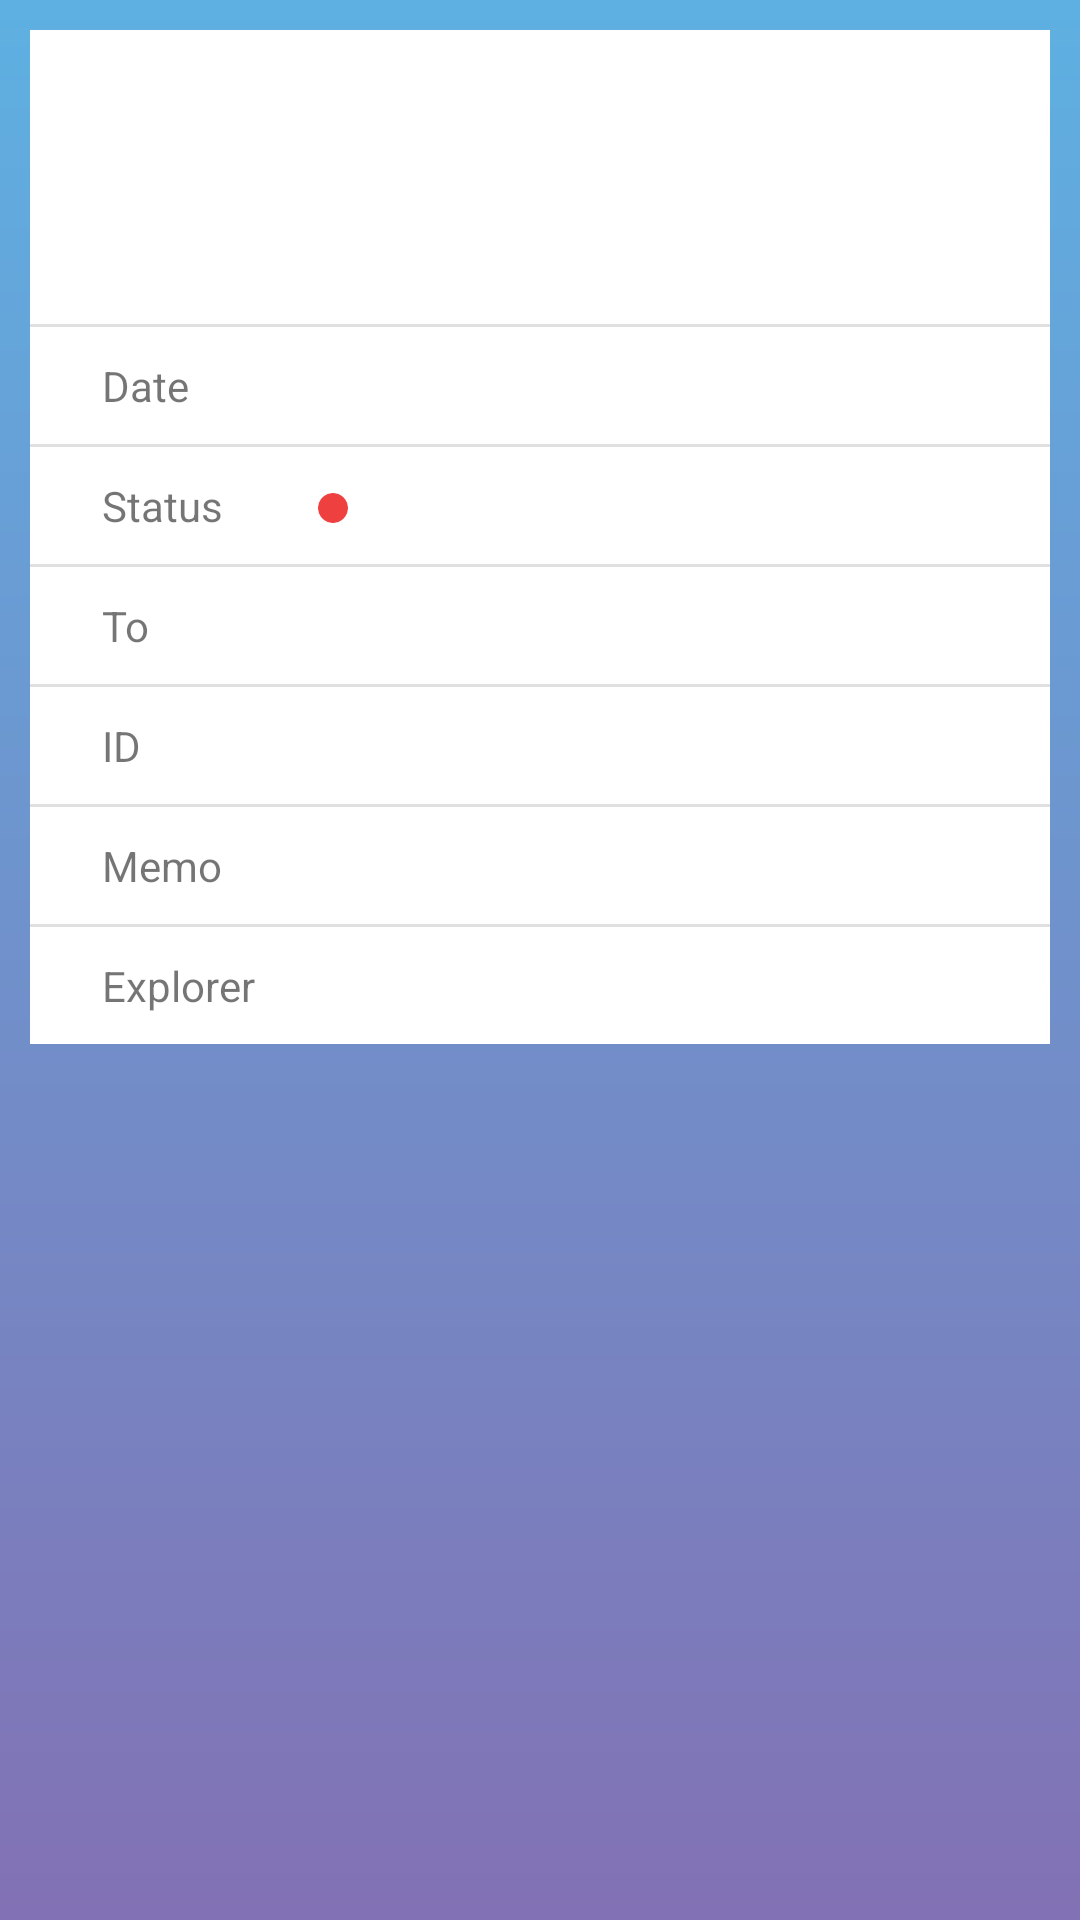

The Android layout XML behind this screen, and the referenced resources:
<!-- AndroidManifest.xml: application theme AppTheme -->
<!-- res/layout/txdetailspopup.xml -->
<?xml version="1.0" encoding="utf-8"?>
<ScrollView xmlns:android="http://schemas.android.com/apk/res/android"
    xmlns:app="http://schemas.android.com/apk/res-auto"
    xmlns:tools="http://schemas.android.com/tools"
    android:layout_width="match_parent"
    android:layout_height="wrap_content"
    android:background="@drawable/gradient"
    android:padding="10dp"
    android:id="@+id/txDetailsLayout">

    <LinearLayout
        android:layout_width="match_parent"
        android:layout_height="wrap_content"
        android:orientation="vertical"
        android:paddingTop="24dp"
        android:background="#FFF">

        <TextView
            android:id="@+id/txDetailsBchAmount"
            android:layout_width="wrap_content"
            android:layout_height="wrap_content"
            android:textSize="25sp"
            android:layout_gravity="center"
            android:text="" />

        <TextView
            android:id="@+id/txDetailsFiatAmount"
            android:layout_width="wrap_content"
            android:layout_height="wrap_content"
            android:layout_gravity="center"
            android:textSize="15sp"
            android:text="" />

        <Space
            android:id="@+id/txDetailsAmountSpace"
            android:layout_width="match_parent"
            android:layout_height="20dp" />

        
        <LinearLayout
            android:id="@+id/txDetailsTokens"
            android:layout_width="match_parent"
            android:layout_height="wrap_content"
            android:layout_marginBottom="14dp"
            android:orientation="vertical"
            android:visibility="gone" />

        <View
            android:id="@+id/divider"
            android:layout_width="match_parent"
            android:layout_height="1dp"
            android:background="?android:attr/listDivider"
            android:layout_marginBottom="10dp"/>

        <LinearLayout
            android:layout_width="match_parent"
            android:layout_height="wrap_content"
            android:orientation="horizontal"
            android:paddingStart="24dp"
            android:paddingEnd="24dp">


            <TextView
                android:layout_width="@dimen/tx_details_label"
                android:layout_height="wrap_content"
                android:text="@string/tx_details_date" />


            <TextView
                android:id="@+id/txDetailsDate"
                android:layout_width="0dp"
                android:layout_height="wrap_content"
                android:layout_weight="1"
                android:text="" />
        </LinearLayout>

        <View
            android:id="@+id/divider2"
            android:layout_width="match_parent"
            android:layout_height="1dp"
            android:background="?android:attr/listDivider"
            android:layout_marginBottom="10dp"
            android:layout_marginTop="10dp"/>

        <LinearLayout
            android:layout_width="match_parent"
            android:layout_height="wrap_content"
            android:orientation="horizontal"
            android:paddingStart="24dp"
            android:paddingEnd="24dp">


            <TextView
                android:layout_width="@dimen/tx_details_label"
                android:layout_height="wrap_content"
                android:text="@string/tx_details_status" />


            <ImageView
                android:id="@+id/confirmationCircle"
                android:importantForAccessibility="no"
                android:layout_width="10dp"
                android:layout_height="10dp"
                app:srcCompat="@drawable/red_circle"
                android:layout_gravity="center_vertical"
                android:layout_marginTop="1dp"
                android:layout_marginEnd="8dp"/>

            <TextView
                android:id="@+id/txDetailsStatus"
                android:layout_width="0dp"
                android:layout_height="wrap_content"
                android:layout_weight="1"
                android:text="" />
        </LinearLayout>

        <View
            android:id="@+id/txDetailsToDivider"
            android:layout_width="match_parent"
            android:layout_height="1dp"
            android:background="?android:attr/listDivider"
            android:layout_marginBottom="10dp"
            android:layout_marginTop="10dp"/>

        <LinearLayout
            android:id="@+id/txDetailsToRow"
            android:layout_width="match_parent"
            android:layout_height="wrap_content"
            android:orientation="horizontal"
            android:paddingStart="24dp"
            android:paddingEnd="24dp">


            <TextView
                android:id="@+id/txDetailsToLabel"
                android:layout_width="@dimen/tx_details_label"
                android:layout_height="wrap_content"
                android:text="@string/tx_details_to" />


            <TextView
                android:id="@+id/txDetailsTo"
                android:layout_width="0dp"
                android:layout_height="wrap_content"
                android:layout_weight="1"
                android:textIsSelectable="true" />
        </LinearLayout>

        <View
            android:id="@+id/divider3"
            android:layout_width="match_parent"
            android:layout_height="1dp"
            android:background="?android:attr/listDivider"
            android:layout_marginBottom="10dp"
            android:layout_marginTop="10dp"/>

        <LinearLayout
            android:layout_width="match_parent"
            android:layout_height="wrap_content"
            android:orientation="horizontal"
            android:paddingStart="24dp"
            android:paddingEnd="24dp">


            <TextView
                android:layout_width="@dimen/tx_details_label"
                android:layout_height="wrap_content"
                android:text="@string/tx_details_id" />


            <TextView
                android:id="@+id/txDetailsTxid"
                android:layout_width="0dp"
                android:layout_height="wrap_content"
                android:layout_weight="1"
                android:ellipsize="end"
                tools:text="cb92d348d9e2af41425409c02aff4f8c79047d1f21a9e56803a8a84b890fa05d" />
        </LinearLayout>

        <View
            android:id="@+id/divider4"
            android:layout_width="match_parent"
            android:layout_height="1dp"
            android:background="?android:attr/listDivider"
            android:layout_marginBottom="10dp"
            android:layout_marginTop="10dp"/>

        <LinearLayout
            android:id="@+id/txDetailsMemoRow"
            android:layout_width="match_parent"
            android:layout_height="wrap_content"
            android:orientation="horizontal"
            android:paddingStart="24dp"
            android:paddingEnd="24dp">


            <TextView
                android:layout_width="@dimen/tx_details_label"
                android:layout_height="wrap_content"
                android:text="@string/tx_details_memo" />


            <TextView
                android:id="@+id/txDetailsMemo"
                android:layout_width="0dp"
                android:layout_height="wrap_content"
                android:layout_weight="1"
                android:ellipsize="end" />
        </LinearLayout>

        <View
            android:id="@+id/divider5"
            android:layout_width="match_parent"
            android:layout_height="1dp"
            android:background="?android:attr/listDivider"
            android:layout_marginBottom="10dp"
            android:layout_marginTop="10dp"/>

        <LinearLayout
            android:layout_width="match_parent"
            android:layout_height="wrap_content"
            android:orientation="horizontal"
            android:paddingStart="24dp"
            android:paddingEnd="24dp"
            android:layout_marginBottom="10dp">


            <TextView
                android:layout_width="@dimen/tx_details_label"
                android:layout_height="wrap_content"
                android:text="@string/tx_details_explorer" />


            <TextView
                android:id="@+id/txDetailsLink"
                android:layout_width="0dp"
                android:layout_height="wrap_content"
                android:layout_weight="1"
                android:autoLink="web"/>
        </LinearLayout>


    </LinearLayout>
</ScrollView>
<!-- resources referenced by this layout -->
<resources>
  <dimen name="tx_details_label">72dp</dimen>
  <!-- drawable gradient (drawable-v24) -->
  <?xml version="1.0" encoding="utf-8"?>
  <shape xmlns:android="http://schemas.android.com/apk/res/android"
      android:shape="rectangle">
      <gradient
          android:angle="90"
          android:endColor="#5eb0e2"
          android:startColor="#8271b4"
          android:type="linear" />
  </shape>
  <!-- drawable red_circle (drawable) -->
  <?xml version="1.0" encoding="utf-8"?>
  <shape xmlns:android="http://schemas.android.com/apk/res/android"
      android:shape="oval">
  
      <solid android:color="#EF4040" />
      <size
          android:width="10dp"
          android:height="10dp" />
  
  </shape>
  <string name="tx_details_date">Date</string>
  <string name="tx_details_explorer">Explorer</string>
  <string name="tx_details_id">ID</string>
  <string name="tx_details_memo">Memo</string>
  <string name="tx_details_status">Status</string>
  <string name="tx_details_to">To</string>
  <style name="AppTheme" parent="Theme.AppCompat.Light.DarkActionBar">
          
          <item name="colorPrimary">@color/colorPrimary</item>
          <item name="colorPrimaryDark">@color/colorPrimaryDark</item>
          <item name="colorAccent">@color/colorAccent</item>
      </style>
  <color name="colorPrimary">#008577</color>
  <color name="colorPrimaryDark">#5eb0e2</color>
  <color name="colorAccent">#D81B60</color>
</resources>
